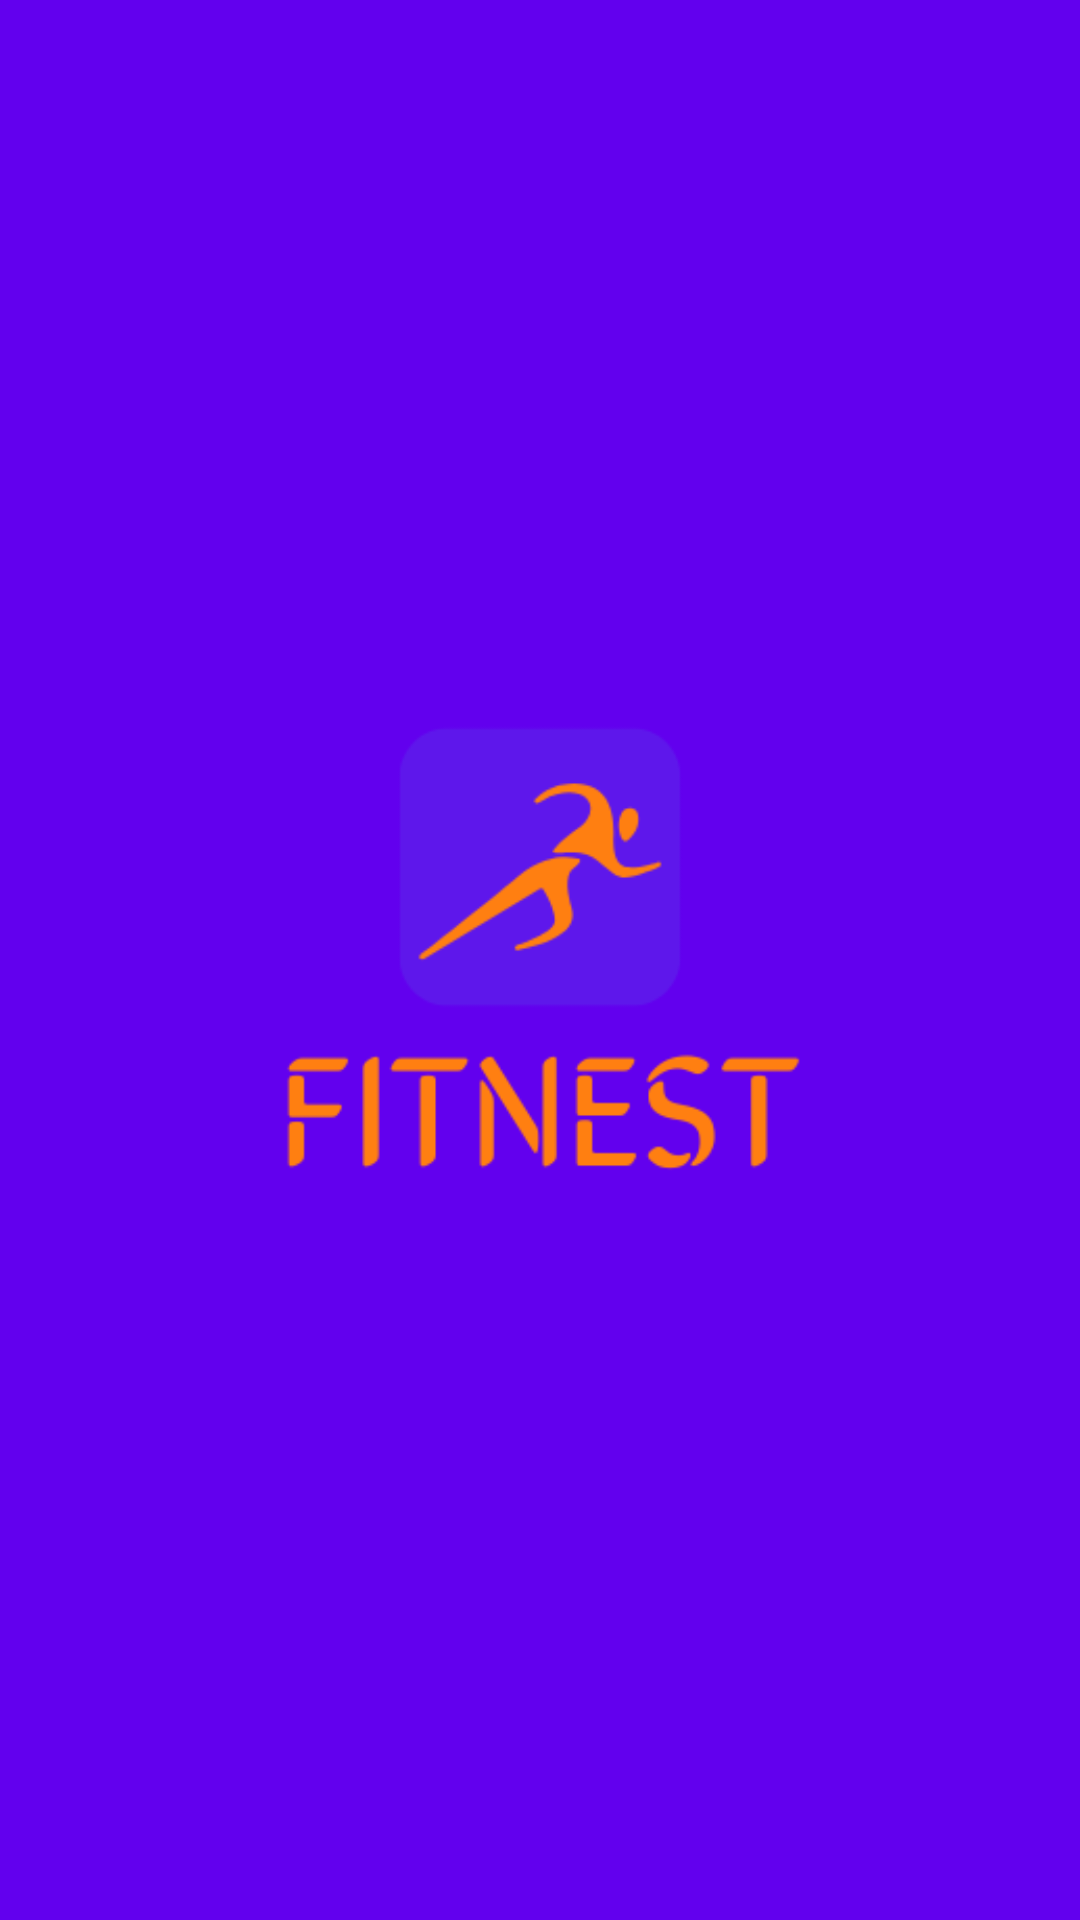

Android layout source for this screen:
<!-- AndroidManifest.xml: application theme Theme.FitNest -->
<!-- res/layout/activity_splash.xml -->
<?xml version="1.0" encoding="utf-8"?>
<androidx.constraintlayout.widget.ConstraintLayout
    xmlns:android="http://schemas.android.com/apk/res/android"
    xmlns:app="http://schemas.android.com/apk/res-auto"
    xmlns:tools="http://schemas.android.com/tools"
    android:layout_width="match_parent"
    android:layout_height="match_parent"
    android:background="@color/primaryColor"
    tools:context=".SplashActivity">

    <ImageView
        android:id="@+id/logoImage"
        android:layout_width="348dp"
        android:layout_height="337dp"
        android:scaleType="centerCrop"
        android:src="@drawable/fitnest"
        app:layout_constraintBottom_toBottomOf="parent"
        app:layout_constraintEnd_toEndOf="parent"
        app:layout_constraintStart_toStartOf="parent"
        app:layout_constraintTop_toTopOf="parent" />
</androidx.constraintlayout.widget.ConstraintLayout>
<!-- resources referenced by this layout -->
<resources>
  <color name="primaryColor">#6200EE</color>
  <!-- drawable fitnest: png bitmap (drawable, 11983 bytes) -->
  <style name="Theme.FitNest" parent="Theme.MaterialComponents.DayNight.NoActionBar">
          <item name="colorPrimary">@color/primaryColor</item>
          <item name="colorPrimaryVariant">@color/secondaryColor</item>
          <item name="colorAccent">@color/accentColor</item>
          <item name="android:statusBarColor">@color/primaryColor</item>
          <item name="android:windowBackground">@color/backgroundColor</item>
  
          
      </style>
  <color name="secondaryColor">#3700B3</color>
  <color name="accentColor">#fc7c14</color>
  <color name="backgroundColor">#FFFFFF</color>
</resources>
